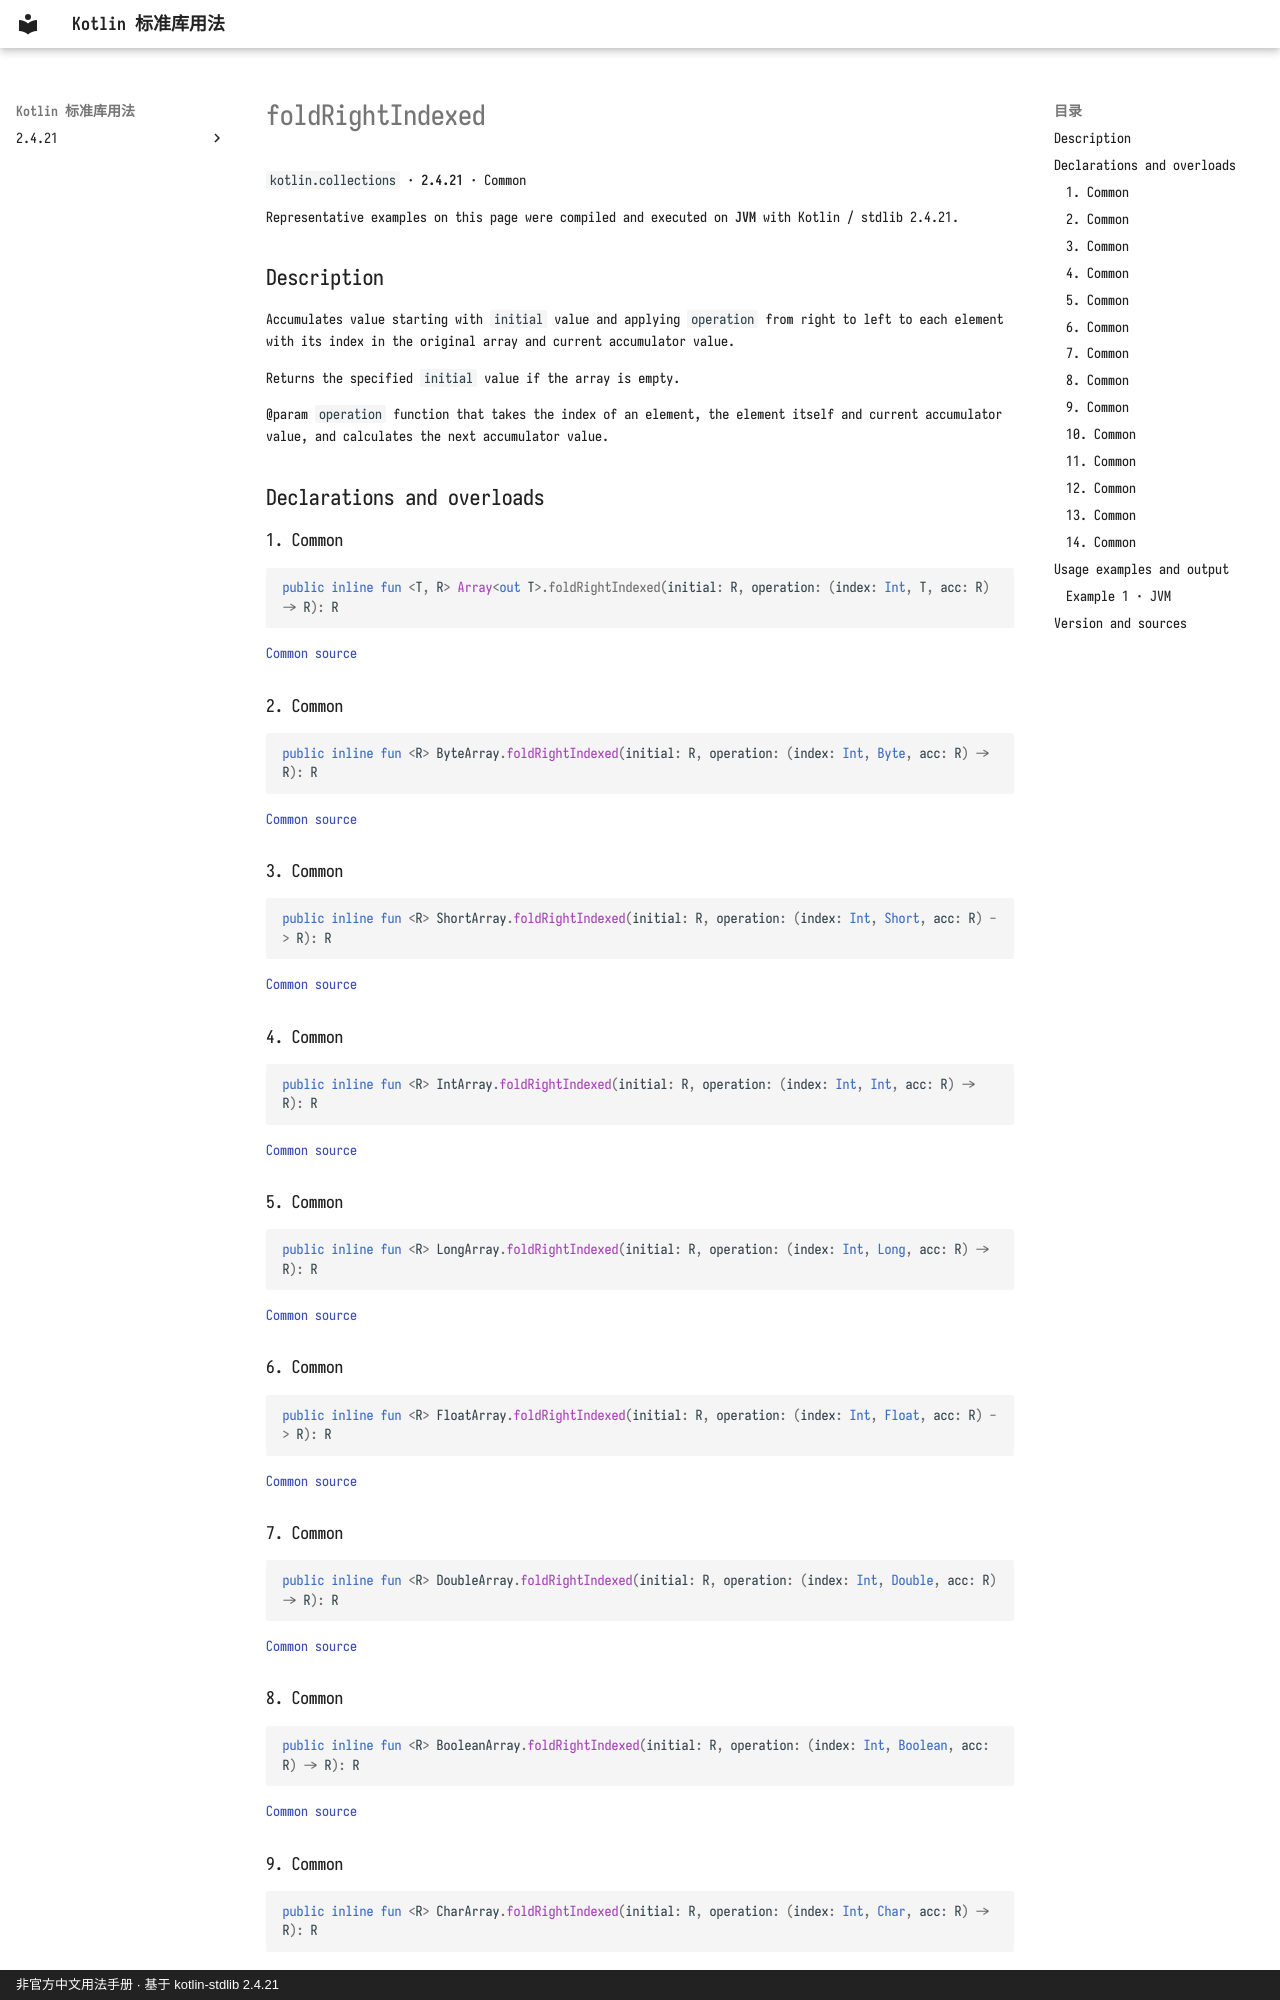

repository: oooooooko/kotlin-stdlib-docs · page: en/api/kotlin.collections/foldrightindexed--91448942/index.html · generator: mkdocs · copyright: 非官方中文用法手册 · 基于 kotlin-stdlib 2.4.21

# foldRightIndexed

`kotlin.collections` · **2.4.21** · Common

Representative examples on this page were compiled and executed on **JVM** with Kotlin / stdlib 2.4.21.

## Description

Accumulates value starting with `initial` value and applying `operation` from right to left
to each element with its index in the original array and current accumulator value.

Returns the specified `initial` value if the array is empty.

@param `operation` function that takes the index of an element, the element itself
and current accumulator value, and calculates the next accumulator value.

## Declarations and overloads

### 1. Common

```kotlin
public inline fun <T, R> Array<out T>.foldRightIndexed(initial: R, operation: (index: Int, T, acc: R) -> R): R
```

[Common source](https://github.com/JetBrains/kotlin/blob/v2.4.21/libraries/stdlib/common/src/generated/_Arrays.kt#L15969)

### 2. Common

```kotlin
public inline fun <R> ByteArray.foldRightIndexed(initial: R, operation: (index: Int, Byte, acc: R) -> R): R
```

[Common source](https://github.com/JetBrains/kotlin/blob/v2.4.21/libraries/stdlib/common/src/generated/_Arrays.kt#L15988)

### 3. Common

```kotlin
public inline fun <R> ShortArray.foldRightIndexed(initial: R, operation: (index: Int, Short, acc: R) -> R): R
```

[Common source](https://github.com/JetBrains/kotlin/blob/v2.4.21/libraries/stdlib/common/src/generated/_Arrays.kt#L16007)

### 4. Common

```kotlin
public inline fun <R> IntArray.foldRightIndexed(initial: R, operation: (index: Int, Int, acc: R) -> R): R
```

[Common source](https://github.com/JetBrains/kotlin/blob/v2.4.21/libraries/stdlib/common/src/generated/_Arrays.kt#L16026)

### 5. Common

```kotlin
public inline fun <R> LongArray.foldRightIndexed(initial: R, operation: (index: Int, Long, acc: R) -> R): R
```

[Common source](https://github.com/JetBrains/kotlin/blob/v2.4.21/libraries/stdlib/common/src/generated/_Arrays.kt#L16045)

### 6. Common

```kotlin
public inline fun <R> FloatArray.foldRightIndexed(initial: R, operation: (index: Int, Float, acc: R) -> R): R
```

[Common source](https://github.com/JetBrains/kotlin/blob/v2.4.21/libraries/stdlib/common/src/generated/_Arrays.kt#L16064)

### 7. Common

```kotlin
public inline fun <R> DoubleArray.foldRightIndexed(initial: R, operation: (index: Int, Double, acc: R) -> R): R
```

[Common source](https://github.com/JetBrains/kotlin/blob/v2.4.21/libraries/stdlib/common/src/generated/_Arrays.kt#L16083)

### 8. Common

```kotlin
public inline fun <R> BooleanArray.foldRightIndexed(initial: R, operation: (index: Int, Boolean, acc: R) -> R): R
```

[Common source](https://github.com/JetBrains/kotlin/blob/v2.4.21/libraries/stdlib/common/src/generated/_Arrays.kt#L16102)

### 9. Common

```kotlin
public inline fun <R> CharArray.foldRightIndexed(initial: R, operation: (index: Int, Char, acc: R) -> R): R
```

[Common source](https://github.com/JetBrains/kotlin/blob/v2.4.21/libraries/stdlib/common/src/generated/_Arrays.kt#L16121)
